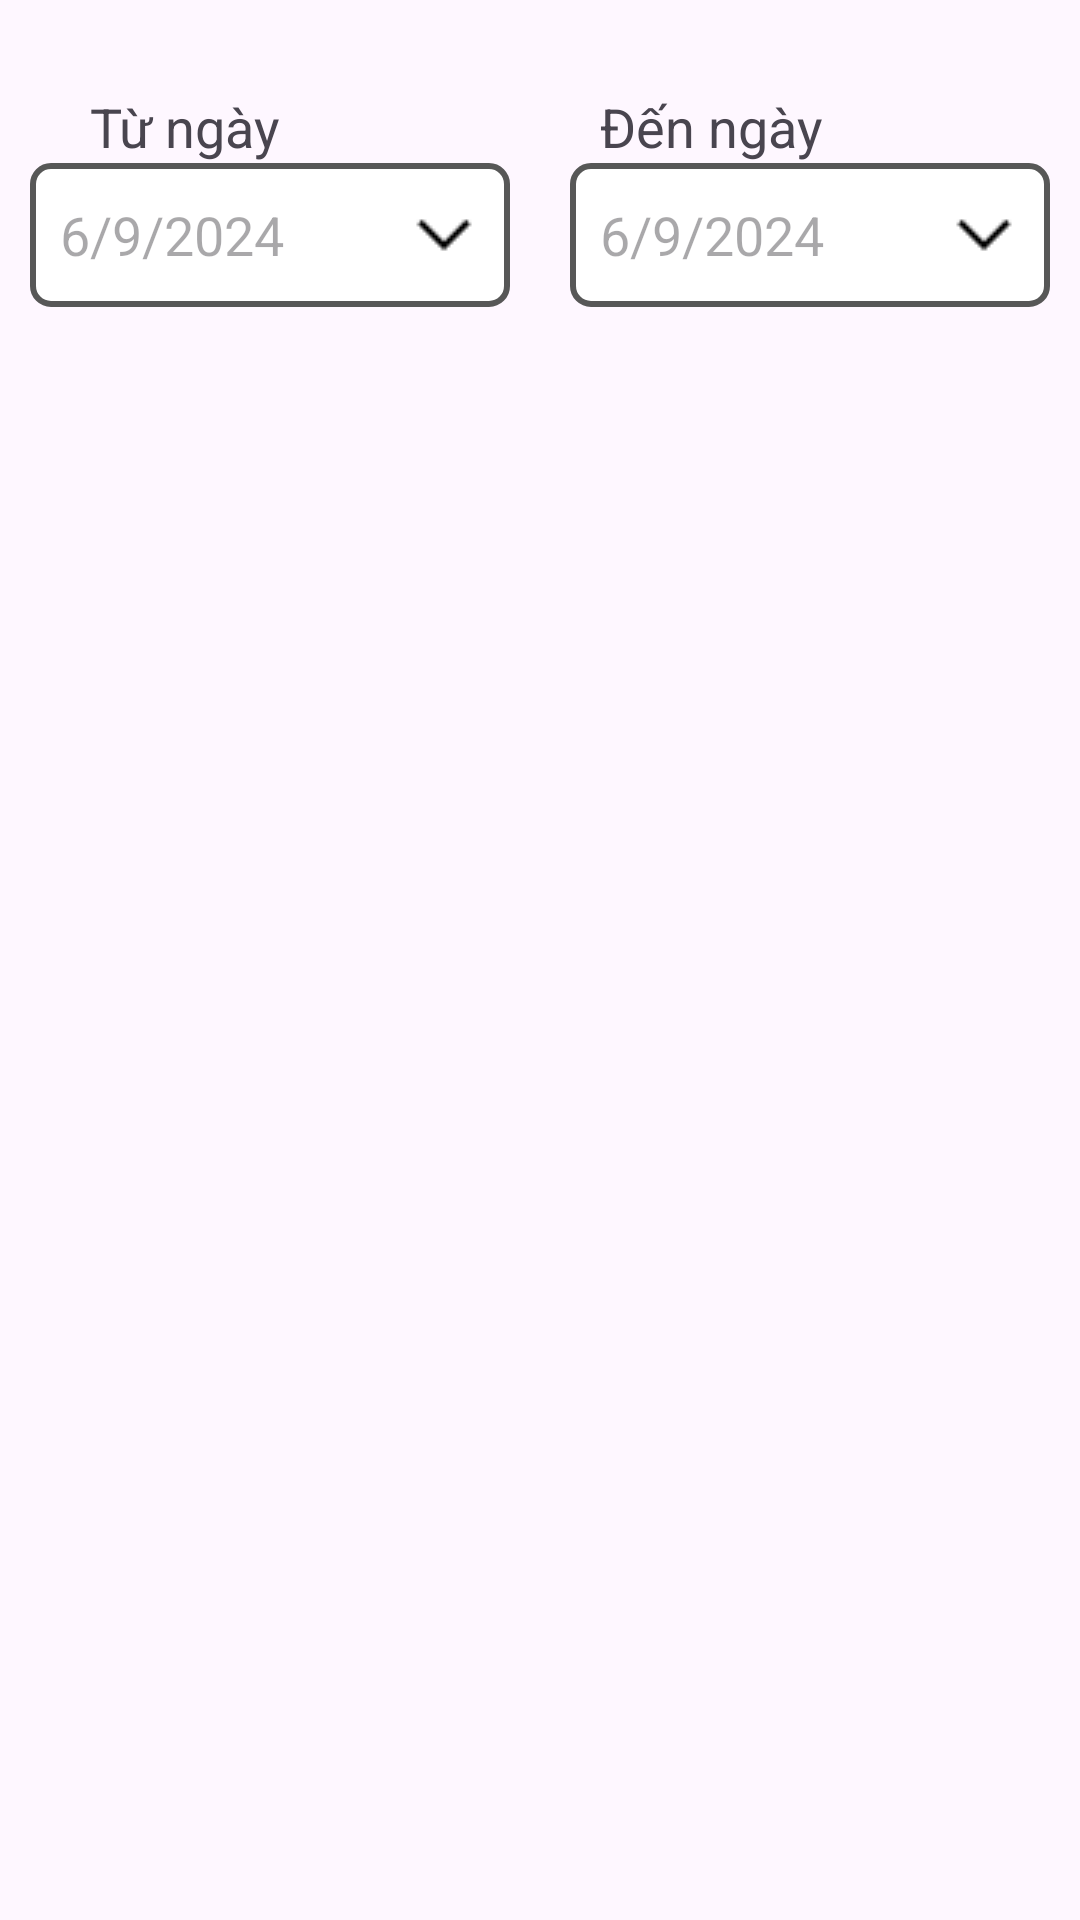

This screen was rendered from an Android layout file. Write that file and the resources it references.
<!-- AndroidManifest.xml: application theme Theme.AndroidNangCao -->
<!-- res/layout/activity_statistical_revenue.xml -->
<?xml version="1.0" encoding="utf-8"?>
<androidx.constraintlayout.widget.ConstraintLayout xmlns:android="http://schemas.android.com/apk/res/android"
    xmlns:app="http://schemas.android.com/apk/res-auto"
    xmlns:tools="http://schemas.android.com/tools"
    android:id="@+id/main"
    android:layout_width="match_parent"
    android:layout_height="match_parent"
    tools:context=".Activity.StatisticalRevenueActivity">

    <ImageView
        android:id="@+id/imgBack"
        android:layout_width="wrap_content"
        android:layout_height="wrap_content"
        android:padding="10dp"
        android:src="@drawable/ic_back"
        app:layout_constraintStart_toStartOf="parent"
        app:layout_constraintTop_toTopOf="parent" />

    <TextView
        android:id="@+id/textView11"
        android:layout_width="wrap_content"
        android:layout_height="wrap_content"
        android:layout_marginLeft="30dp"
        android:layout_marginTop="10dp"
        android:text="@string/from_date"
        android:textSize="18dp"
        app:layout_constraintStart_toStartOf="parent"
        app:layout_constraintTop_toBottomOf="@+id/imgBack" />

    <EditText
        android:id="@+id/edtFromDate"
        android:layout_width="0dp"
        android:layout_height="48dp"
        android:layout_marginHorizontal="10dp"
        android:hint="6/9/2024"
        android:drawableEnd="@drawable/ic_arrow"
        android:background="@drawable/background_edittext"
        app:layout_constraintStart_toStartOf="parent"
        app:layout_constraintEnd_toStartOf="@+id/edtToDate"
        app:layout_constraintTop_toBottomOf="@+id/textView11"
        app:layout_constraintHorizontal_weight="1"/>

    <TextView
        android:layout_width="wrap_content"
        android:layout_height="wrap_content"
        android:text="@string/to_date"
        android:layout_marginLeft="10dp"
        android:textSize="18dp"
        app:layout_constraintBottom_toTopOf="@+id/edtToDate"
        app:layout_constraintStart_toStartOf="@+id/edtToDate" />

    <EditText
        android:id="@+id/edtToDate"
        android:layout_width="0dp"
        android:layout_height="48dp"
        android:layout_marginHorizontal="10dp"
        android:hint="6/9/2024"
        android:drawableEnd="@drawable/ic_arrow"
        android:background="@drawable/background_edittext"
        app:layout_constraintStart_toEndOf="@+id/edtFromDate"
        app:layout_constraintEnd_toEndOf="parent"
        app:layout_constraintTop_toBottomOf="@+id/textView11"
        app:layout_constraintHorizontal_weight="1"/>

    <androidx.recyclerview.widget.RecyclerView
        android:id="@+id/rvListRevenue"
        android:layout_width="match_parent"
        android:layout_height="wrap_content"
        android:layout_marginTop="10dp"
        app:layout_constraintEnd_toEndOf="parent"
        app:layout_constraintStart_toStartOf="parent"
        app:layout_constraintTop_toBottomOf="@+id/edtFromDate" />


</androidx.constraintlayout.widget.ConstraintLayout>
<!-- resources referenced by this layout -->
<resources>
  <!-- drawable background_edittext (drawable) -->
  <?xml version="1.0" encoding="utf-8"?>
  <shape xmlns:android="http://schemas.android.com/apk/res/android">
      <solid android:color="@android:color/white"/> 
      <stroke
          android:width="2dp"
          android:color="@color/grey"/> 
      <corners android:radius="6dp"/> 
      <padding
          android:left="10dp"
          android:top="10dp"
          android:right="10dp"
          android:bottom="10dp"/> 
  </shape>
  <!-- drawable ic_arrow: png bitmap (drawable, 238 bytes) -->
  <string name="from_date">Từ ngày</string>
  <string name="to_date">Đến ngày</string>
  <style name="Theme.AndroidNangCao" parent="Base.Theme.AndroidNangCao" />
  <color name="grey">#575757</color>
  <style name="Base.Theme.AndroidNangCao" parent="Theme.Material3.DayNight.NoActionBar">
          
           <item name="colorPrimary">@color/primary</item>
      </style>
  <color name="primary">#3ECFFB</color>
</resources>
